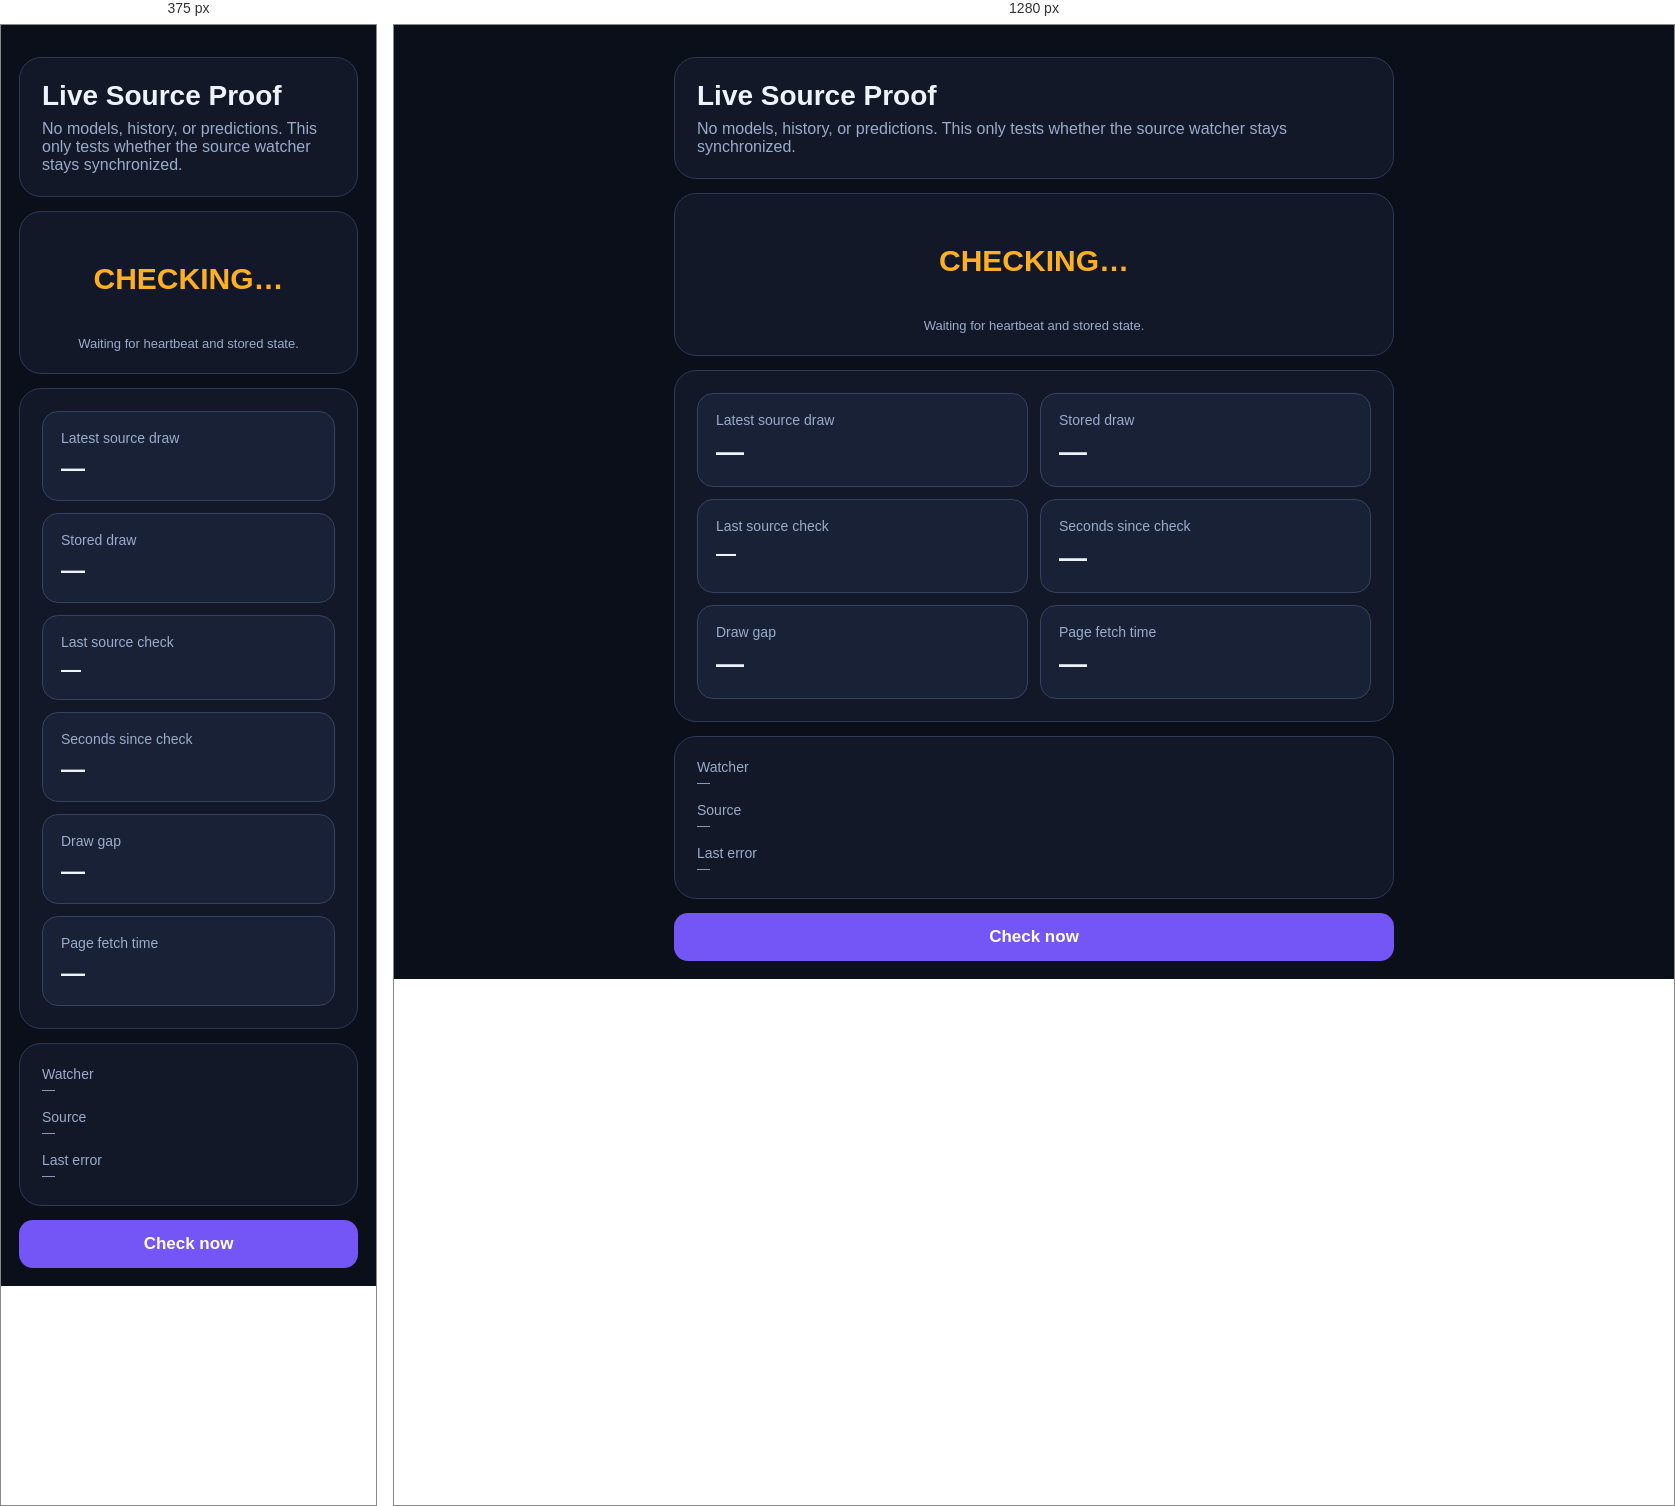
Rendered at 375 px and 1280 px, left to right.

<!-- file: source-test.html -->
<!doctype html>
<html lang="en">
<head>
<meta charset="utf-8">
<meta name="viewport" content="width=device-width,initial-scale=1">
<title>Cash Pop Source Test</title>
<style>
body{margin:0;background:#0b0f19;color:#eef3ff;font-family:Arial,sans-serif}.wrap{max-width:720px;margin:auto;padding:18px}.card{background:#121827;border:1px solid #2d3958;border-radius:22px;padding:22px;margin:14px 0}.title{font-size:28px;font-weight:700;margin:0 0 8px}.muted{color:#9baccc}.grid{display:grid;grid-template-columns:1fr 1fr;gap:12px}.metric{background:#182136;border:1px solid #344361;border-radius:16px;padding:18px}.label{color:#9baccc;font-size:14px}.value{font-size:28px;font-weight:700;margin-top:8px}.status{text-align:center;font-size:30px;font-weight:800;padding:28px 16px;border-radius:18px}.ok{color:#35d07f}.warn{color:#ffb020}.bad{color:#ff6675}.small{font-size:13px;color:#9baccc;word-break:break-word}button{width:100%;border:0;border-radius:14px;padding:14px;background:#7455f5;color:white;font-size:17px;font-weight:700}@media(max-width:560px){.grid{grid-template-columns:1fr}.value{font-size:24px}}
</style>
</head>
<body><main class="wrap">
<section class="card"><h1 class="title">Live Source Proof</h1><div class="muted">No models, history, or predictions. This only tests whether the source watcher stays synchronized.</div></section>
<section class="card"><div id="status" class="status warn">CHECKING…</div><div class="small" id="reason" style="text-align:center;margin-top:12px">Waiting for heartbeat and stored state.</div></section>
<section class="card grid">
<div class="metric"><div class="label">Latest source draw</div><div class="value" id="sourceDraw">—</div></div>
<div class="metric"><div class="label">Stored draw</div><div class="value" id="storedDraw">—</div></div>
<div class="metric"><div class="label">Last source check</div><div class="value" id="lastCheck" style="font-size:20px">—</div></div>
<div class="metric"><div class="label">Seconds since check</div><div class="value" id="age">—</div></div>
<div class="metric"><div class="label">Draw gap</div><div class="value" id="gap">—</div></div>
<div class="metric"><div class="label">Page fetch time</div><div class="value" id="latency">—</div></div>
</section>
<section class="card"><div class="label">Watcher</div><div id="watcher" class="small">—</div><div class="label" style="margin-top:12px">Source</div><div id="source" class="small">—</div><div class="label" style="margin-top:12px">Last error</div><div id="error" class="small">—</div></section>
<button id="refresh">Check now</button>
</main>
<script>
const $=id=>document.getElementById(id);let busy=false;
function fmt(iso){return iso?new Date(iso).toLocaleTimeString():'—'}
async function getJson(url){const r=await fetch(url+'?cb='+Date.now(),{cache:'no-store'});if(!r.ok)throw new Error(url+' HTTP '+r.status);return r.json()}
async function check(){if(busy)return;busy=true;const start=performance.now();try{const [hb,state]=await Promise.all([getJson('../heartbeat.json'),getJson('./cloud_state.json')]);const sourceDraw=Number(hb.sourceLatestDraw||0),stored=Number(state.latestDraw||hb.latestDraw||0),gap=Math.max(0,sourceDraw-stored),age=Math.max(0,Math.round((Date.now()-new Date(hb.lastAttemptAt||0).getTime())/1000));$('sourceDraw').textContent=sourceDraw?'#'+sourceDraw:'—';$('storedDraw').textContent=stored?'#'+stored:'—';$('lastCheck').textContent=fmt(hb.lastAttemptAt);$('age').textContent=age+'s';$('gap').textContent=gap;$('latency').textContent=Math.round(performance.now()-start)+'ms';$('watcher').textContent=hb.updater||'unknown';$('source').textContent=hb.sourceUrl||'none';$('error').textContent=hb.lastError||'none';let text,cls,reason;if(age>90){text='WATCHER OFFLINE';cls='bad';reason='No source check has been published for more than 90 seconds.'}else if(!hb.sourceSuccess){text='SOURCE FAILED';cls='bad';reason=hb.lastError||'The watcher could not read a source.'}else if(gap>0){text='SOURCE AHEAD';cls='warn';reason='The source has a newer draw than the stored state.'}else{text='SYNCHRONIZED';cls='ok';reason='Source and stored draw match.'}$('status').textContent=text;$('status').className='status '+cls;$('reason').textContent=reason}catch(e){$('status').textContent='FEED ERROR';$('status').className='status bad';$('reason').textContent=e.message;$('latency').textContent=Math.round(performance.now()-start)+'ms'}finally{busy=false}}
$('refresh').addEventListener('click',check);check();setInterval(check,3000);document.addEventListener('visibilitychange',()=>{if(!document.hidden)check()});
</script>
</body></html>